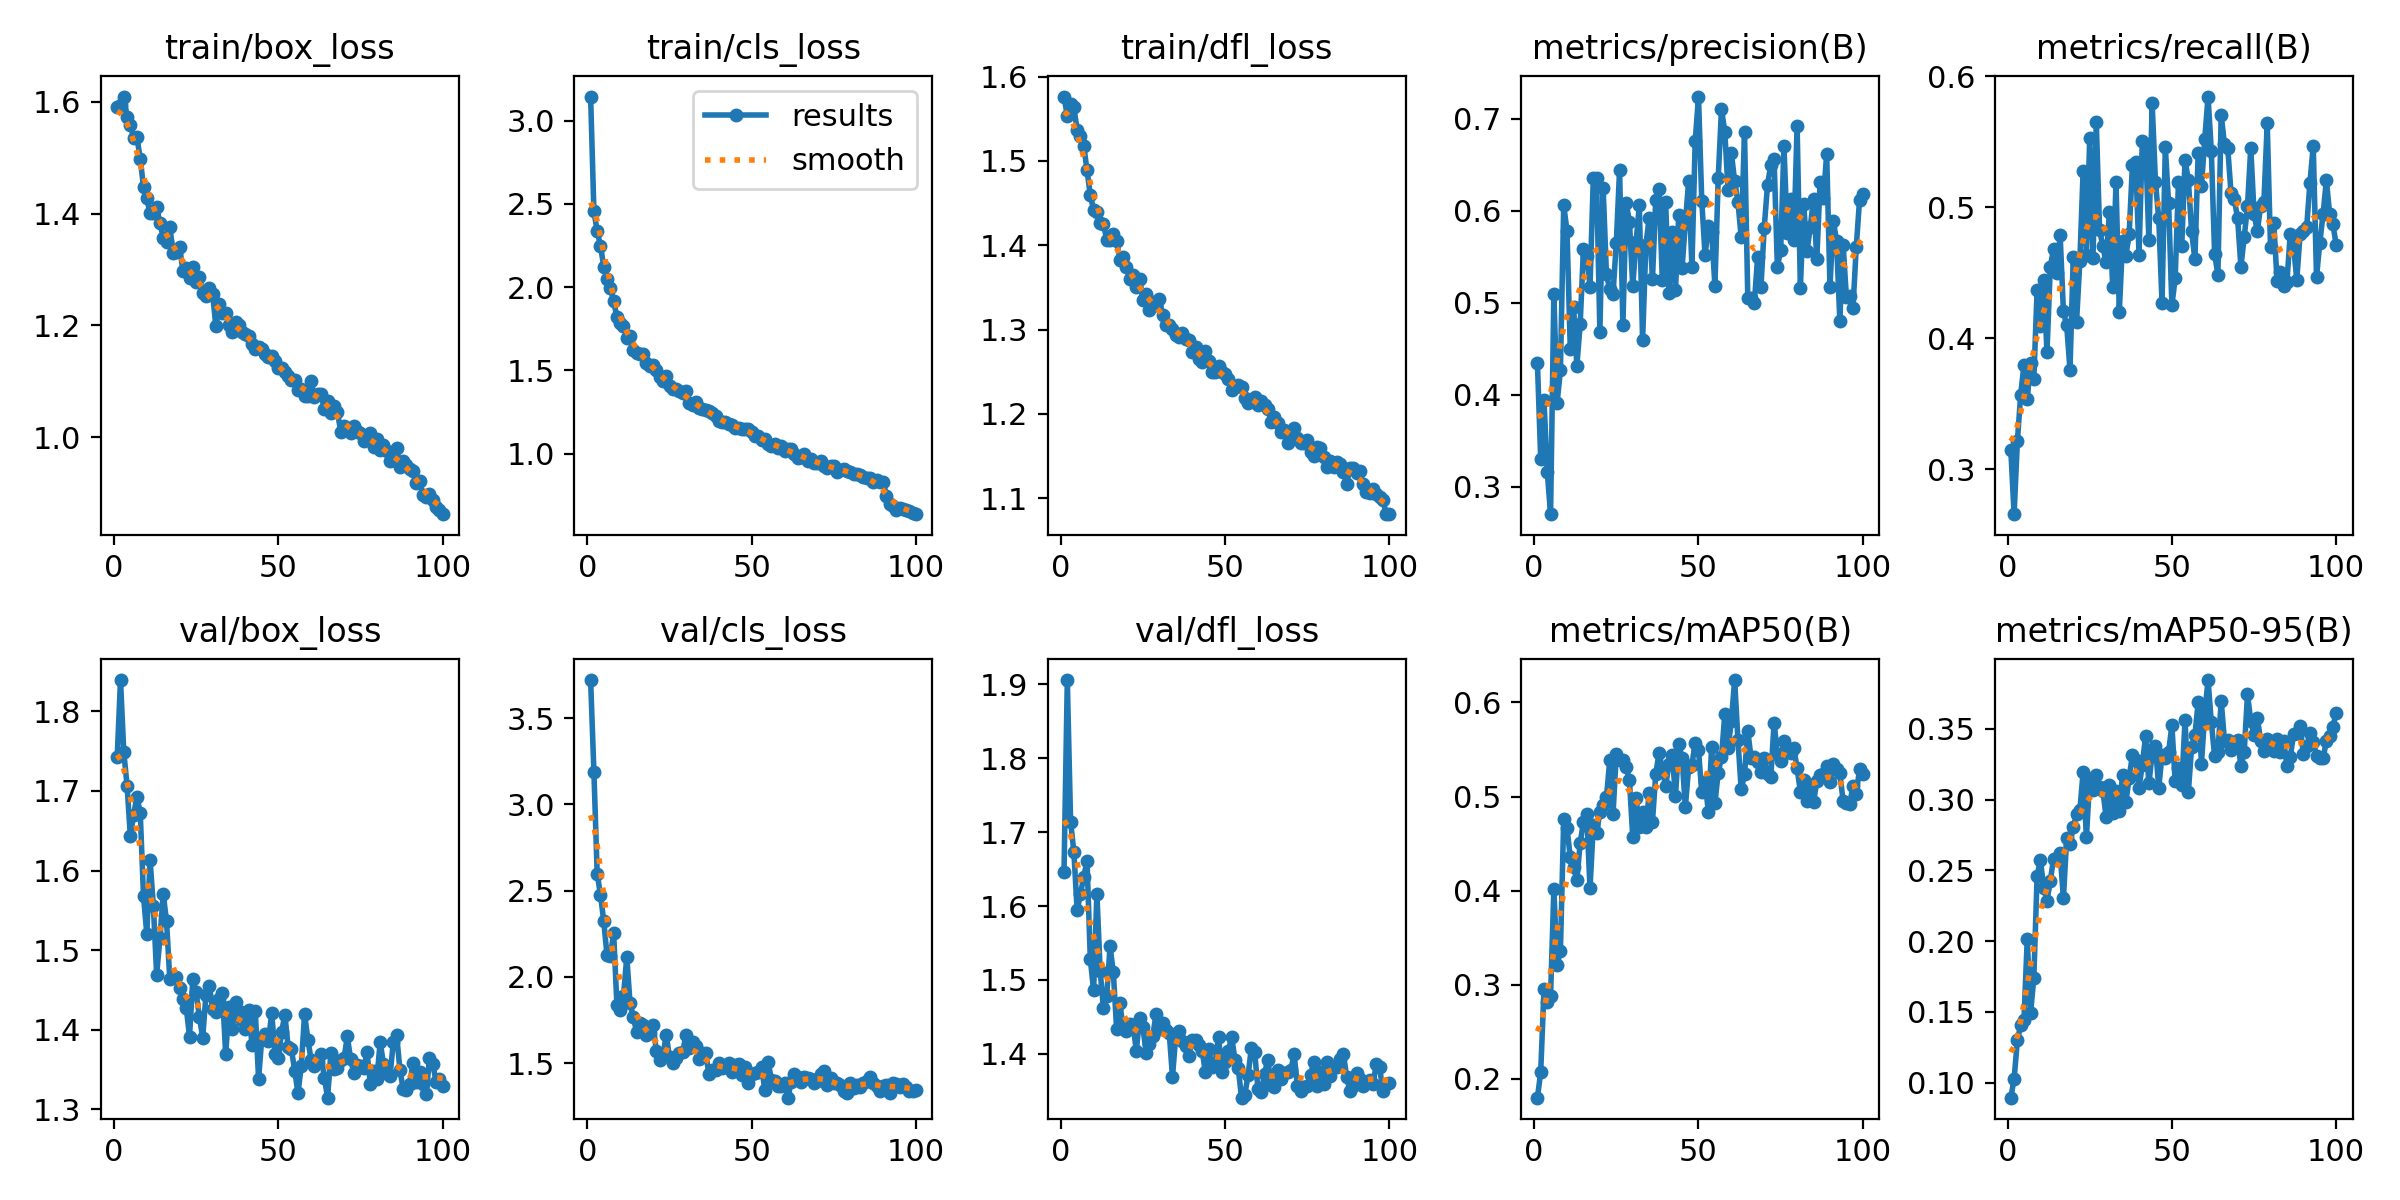

The file beside this chart, header and first rows:
epoch, time, train/box_loss, train/cls_loss, train/dfl_loss, metrics/precision(B), metrics/recall(B), metrics/mAP50(B), metrics/mAP50-95(B), val/box_loss, val/cls_loss, val/dfl_loss, lr/pg0, lr/pg1, lr/pg2
1, 59.17, 1.59, 3.145, 1.576, 0.435, 0.3149, 0.1797, 0.08946, 1.743, 3.721, 1.646, 0.0003014, 0.0003014, 0.0003014
2, 109.9, 1.595, 2.455, 1.553, 0.3305, 0.2659, 0.2068, 0.1027, 1.839, 3.19, 1.906, 0.0005984, 0.0005984, 0.0005984
3, 161.5, 1.61, 2.338, 1.568, 0.3945, 0.3217, 0.295, 0.1301, 1.749, 2.598, 1.714, 0.0008894, 0.0008894, 0.0008894
4, 211.9, 1.574, 2.247, 1.563, 0.3162, 0.357, 0.2814, 0.1407, 1.707, 2.477, 1.673, 0.000882, 0.000882, 0.000882
5, 262.2, 1.558, 2.123, 1.536, 0.2705, 0.3799, 0.2879, 0.1445, 1.643, 2.322, 1.594, 0.000873, 0.000873, 0.000873
6, 312.6, 1.536, 2.046, 1.529, 0.5102, 0.354, 0.4012, 0.2016, 1.67, 2.124, 1.617, 0.000864, 0.000864, 0.000864
7, 363, 1.537, 1.997, 1.518, 0.3917, 0.3814, 0.3211, 0.1492, 1.693, 2.12, 1.639, 0.000855, 0.000855, 0.000855
8, 606.8, 1.498, 1.914, 1.489, 0.4267, 0.3691, 0.3361, 0.1739, 1.673, 2.255, 1.661, 0.000846, 0.000846, 0.000846
9, 795.7, 1.447, 1.822, 1.459, 0.6062, 0.4369, 0.4756, 0.2461, 1.568, 1.836, 1.528, 0.000837, 0.000837, 0.000837
10, 923.5, 1.427, 1.783, 1.442, 0.578, 0.4098, 0.4663, 0.2573, 1.521, 1.809, 1.486, 0.000828, 0.000828, 0.000828
11, 974.4, 1.401, 1.768, 1.44, 0.4499, 0.4446, 0.4353, 0.2379, 1.613, 1.891, 1.617, 0.000819, 0.000819, 0.000819
12, 1027, 1.401, 1.694, 1.426, 0.4953, 0.3893, 0.4246, 0.2287, 1.555, 2.115, 1.512, 0.00081, 0.00081, 0.00081
13, 1077, 1.412, 1.708, 1.426, 0.4316, 0.454, 0.411, 0.2426, 1.469, 1.847, 1.462, 0.000801, 0.000801, 0.000801
14, 1128, 1.382, 1.619, 1.406, 0.4765, 0.4683, 0.4505, 0.258, 1.515, 1.767, 1.479, 0.000792, 0.000792, 0.000792
15, 1179, 1.357, 1.606, 1.406, 0.5581, 0.4496, 0.4728, 0.2572, 1.57, 1.678, 1.545, 0.000783, 0.000783, 0.000783
16, 1318, 1.349, 1.596, 1.413, 0.5511, 0.479, 0.4817, 0.262, 1.536, 1.735, 1.511, 0.000774, 0.000774, 0.000774
17, 1369, 1.376, 1.599, 1.405, 0.5178, 0.4207, 0.4025, 0.2303, 1.463, 1.721, 1.434, 0.000765, 0.000765, 0.000765
18, 1420, 1.33, 1.547, 1.382, 0.6355, 0.4098, 0.4693, 0.273, 1.466, 1.665, 1.468, 0.000756, 0.000756, 0.000756
19, 1471, 1.331, 1.526, 1.387, 0.6351, 0.3761, 0.4609, 0.2689, 1.466, 1.675, 1.434, 0.000747, 0.000747, 0.000747
20, 1522, 1.341, 1.53, 1.374, 0.4688, 0.4619, 0.4835, 0.2804, 1.452, 1.719, 1.431, 0.000738, 0.000738, 0.000738
21, 1573, 1.297, 1.5, 1.36, 0.6244, 0.4126, 0.4911, 0.2897, 1.439, 1.572, 1.44, 0.000729, 0.000729, 0.000729
22, 7974, 1.303, 1.462, 1.364, 0.5311, 0.4589, 0.499, 0.2926, 1.428, 1.52, 1.439, 0.00072, 0.00072, 0.00072
23, 8025, 1.285, 1.438, 1.35, 0.5148, 0.5278, 0.5384, 0.3194, 1.391, 1.542, 1.404, 0.000711, 0.000711, 0.000711
24, 8073, 1.304, 1.466, 1.36, 0.5097, 0.4636, 0.4814, 0.2734, 1.464, 1.665, 1.449, 0.000702, 0.000702, 0.000702
25, 8121, 1.278, 1.403, 1.335, 0.5653, 0.5527, 0.5451, 0.3147, 1.447, 1.533, 1.436, 0.000693, 0.000693, 0.000693
26, 8170, 1.287, 1.386, 1.342, 0.6447, 0.4616, 0.5384, 0.3068, 1.416, 1.499, 1.401, 0.000684, 0.000684, 0.000684
27, 8219, 1.258, 1.388, 1.323, 0.4757, 0.5649, 0.5385, 0.3177, 1.39, 1.532, 1.413, 0.000675, 0.000675, 0.000675
28, 8269, 1.252, 1.378, 1.332, 0.6089, 0.4828, 0.5318, 0.3091, 1.444, 1.56, 1.424, 0.000666, 0.000666, 0.000666
29, 8319, 1.267, 1.367, 1.329, 0.5877, 0.4701, 0.517, 0.3063, 1.455, 1.565, 1.454, 0.000657, 0.000657, 0.000657
30, 8368, 1.257, 1.373, 1.337, 0.5181, 0.4578, 0.457, 0.2875, 1.426, 1.66, 1.433, 0.000648, 0.000648, 0.000648
31, 8417, 1.2, 1.304, 1.317, 0.5656, 0.4963, 0.4987, 0.3105, 1.422, 1.59, 1.442, 0.000639, 0.000639, 0.000639
32, 8466, 1.238, 1.291, 1.305, 0.6058, 0.4392, 0.4671, 0.2904, 1.439, 1.621, 1.432, 0.00063, 0.00063, 0.00063
33, 8515, 1.222, 1.307, 1.306, 0.4597, 0.5191, 0.4834, 0.3057, 1.447, 1.599, 1.429, 0.000621, 0.000621, 0.000621
34, 8565, 1.223, 1.273, 1.3, 0.5632, 0.4202, 0.4673, 0.2918, 1.369, 1.524, 1.369, 0.000612, 0.000612, 0.000612
35, 8614, 1.2, 1.27, 1.294, 0.592, 0.4744, 0.5037, 0.3176, 1.428, 1.561, 1.425, 0.000603, 0.000603, 0.000603
36, 8663, 1.189, 1.26, 1.292, 0.5258, 0.4628, 0.4733, 0.2982, 1.401, 1.559, 1.432, 0.000594, 0.000594, 0.000594
37, 8713, 1.206, 1.253, 1.296, 0.6122, 0.4796, 0.5236, 0.3154, 1.434, 1.434, 1.417, 0.000585, 0.000585, 0.000585
38, 8760, 1.201, 1.242, 1.289, 0.6239, 0.5324, 0.5464, 0.3316, 1.424, 1.459, 1.411, 0.000576, 0.000576, 0.000576
39, 8810, 1.188, 1.228, 1.288, 0.5252, 0.5342, 0.5296, 0.3282, 1.412, 1.462, 1.397, 0.000567, 0.000567, 0.000567
40, 8860, 1.184, 1.198, 1.274, 0.6099, 0.4638, 0.5107, 0.308, 1.401, 1.501, 1.419, 0.000558, 0.000558, 0.000558
41, 8909, 1.181, 1.191, 1.28, 0.5112, 0.5506, 0.5349, 0.3248, 1.425, 1.47, 1.418, 0.000549, 0.000549, 0.000549
42, 8956, 1.166, 1.188, 1.265, 0.5773, 0.548, 0.5444, 0.3447, 1.381, 1.477, 1.412, 0.00054, 0.00054, 0.00054
43, 9001, 1.158, 1.175, 1.262, 0.5142, 0.475, 0.5008, 0.3114, 1.424, 1.5, 1.404, 0.000531, 0.000531, 0.000531
44, 9050, 1.161, 1.174, 1.274, 0.5957, 0.5791, 0.5554, 0.3324, 1.338, 1.449, 1.376, 0.000522, 0.000522, 0.000522
45, 9099, 1.158, 1.151, 1.263, 0.5377, 0.5192, 0.5412, 0.3382, 1.39, 1.492, 1.407, 0.000513, 0.000513, 0.000513
46, 9144, 1.148, 1.155, 1.249, 0.5865, 0.4914, 0.4889, 0.3082, 1.394, 1.492, 1.383, 0.000504, 0.000504, 0.000504
47, 9196, 1.144, 1.148, 1.25, 0.632, 0.4272, 0.5309, 0.3318, 1.385, 1.429, 1.388, 0.000495, 0.000495, 0.000495
48, 9245, 1.146, 1.146, 1.257, 0.5385, 0.5456, 0.5334, 0.3291, 1.421, 1.479, 1.423, 0.000486, 0.000486, 0.000486
49, 9294, 1.136, 1.15, 1.25, 0.6753, 0.5029, 0.5573, 0.3336, 1.37, 1.383, 1.376, 0.000477, 0.000477, 0.000477
50, 9343, 1.123, 1.133, 1.247, 0.7241, 0.4251, 0.5493, 0.3525, 1.364, 1.435, 1.39, 0.000468, 0.000468, 0.000468
51, 9392, 1.123, 1.106, 1.242, 0.6108, 0.4459, 0.5046, 0.3128, 1.397, 1.445, 1.404, 0.000459, 0.000459, 0.000459
52, 9441, 1.116, 1.106, 1.229, 0.5515, 0.5189, 0.5159, 0.3223, 1.419, 1.447, 1.423, 0.00045, 0.00045, 0.00045
53, 9490, 1.11, 1.081, 1.232, 0.5832, 0.4706, 0.4839, 0.3102, 1.378, 1.48, 1.392, 0.000441, 0.000441, 0.000441
54, 9540, 1.103, 1.085, 1.234, 0.5766, 0.536, 0.5524, 0.3563, 1.375, 1.343, 1.381, 0.000432, 0.000432, 0.000432
55, 9589, 1.102, 1.056, 1.232, 0.5187, 0.521, 0.4929, 0.305, 1.348, 1.508, 1.341, 0.000423, 0.000423, 0.000423
56, 9638, 1.085, 1.047, 1.219, 0.6354, 0.4815, 0.5254, 0.3373, 1.32, 1.403, 1.345, 0.000414, 0.000414, 0.000414
57, 9688, 1.086, 1.057, 1.212, 0.7105, 0.4602, 0.5418, 0.3454, 1.355, 1.394, 1.371, 0.0004051, 0.0004051, 0.0004051
58, 9738, 1.073, 1.036, 1.215, 0.6859, 0.5413, 0.5876, 0.3687, 1.42, 1.37, 1.408, 0.0003961, 0.0003961, 0.0003961
59, 9787, 1.074, 1.047, 1.22, 0.6226, 0.5164, 0.5517, 0.3254, 1.388, 1.367, 1.402, 0.0003871, 0.0003871, 0.0003871
60, 9837, 1.099, 1.013, 1.21, 0.6629, 0.5519, 0.5803, 0.361, 1.362, 1.383, 1.353, 0.0003781, 0.0003781, 0.0003781
... 40 more rows
